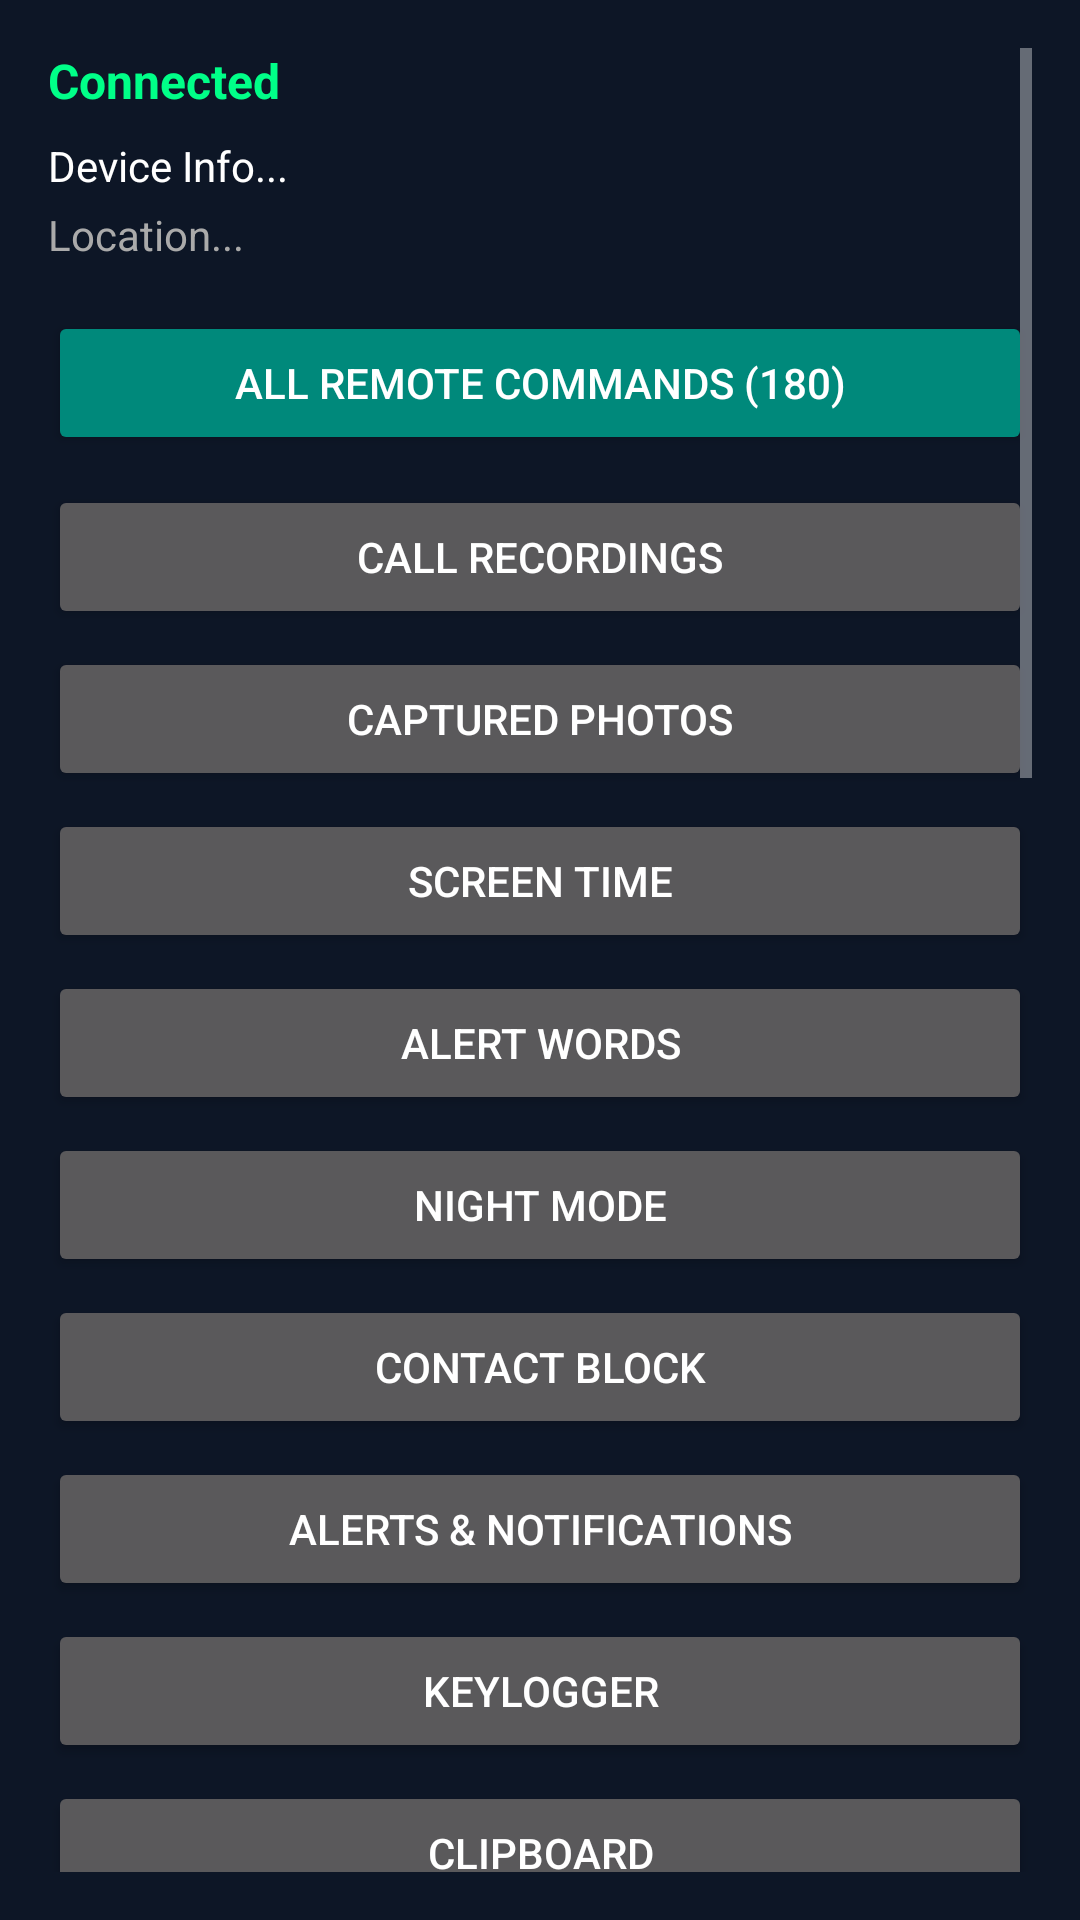

Write the Android layout XML for this screen, with the resource values it uses.
<!-- AndroidManifest.xml: application theme Theme.ParentApp -->
<!-- res/layout/activity_dashboard.xml -->
<?xml version="1.0" encoding="utf-8"?>
<ScrollView xmlns:android="http://schemas.android.com/apk/res/android"
    android:layout_width="match_parent"
    android:layout_height="match_parent"
    android:background="#0D1626"
    android:padding="16dp">

    <LinearLayout
        android:layout_width="match_parent"
        android:layout_height="wrap_content"
        android:orientation="vertical">

        <TextView
            android:id="@+id/tvStatus"
            android:layout_width="match_parent"
            android:layout_height="wrap_content"
            android:text="Connected"
            android:textColor="#00FF88"
            android:textSize="16sp"
            android:textStyle="bold"
            android:layout_marginBottom="8dp"/>

        <TextView
            android:id="@+id/tvDeviceInfo"
            android:layout_width="match_parent"
            android:layout_height="wrap_content"
            android:text="Device Info..."
            android:textColor="#FFFFFF"
            android:textSize="14sp"
            android:layout_marginBottom="4dp"/>

        <TextView
            android:id="@+id/tvLocation"
            android:layout_width="match_parent"
            android:layout_height="wrap_content"
            android:text="Location..."
            android:textColor="#AAAAAA"
            android:textSize="14sp"
            android:layout_marginBottom="16dp"/>

        <Button android:id="@+id/btnAllCommands" android:layout_width="match_parent" android:layout_height="wrap_content" android:text="All Remote Commands (180)" android:backgroundTint="#00897B" android:textColor="#FFFFFF" android:layout_marginBottom="10dp"/>
        <Button android:id="@+id/btnCallRecordings" android:layout_width="match_parent" android:layout_height="wrap_content" android:text="Call Recordings" android:layout_marginBottom="6dp"/>
        <Button android:id="@+id/btnPhotos" android:layout_width="match_parent" android:layout_height="wrap_content" android:text="Captured Photos" android:layout_marginBottom="6dp"/>
        <Button android:id="@+id/btnScreenTime" android:layout_width="match_parent" android:layout_height="wrap_content" android:text="Screen Time" android:layout_marginBottom="6dp"/>
        <Button android:id="@+id/btnAlertWords" android:layout_width="match_parent" android:layout_height="wrap_content" android:text="Alert Words" android:layout_marginBottom="6dp"/>
        <Button android:id="@+id/btnNightMode" android:layout_width="match_parent" android:layout_height="wrap_content" android:text="Night Mode" android:layout_marginBottom="6dp"/>
        <Button android:id="@+id/btnContactBlock" android:layout_width="match_parent" android:layout_height="wrap_content" android:text="Contact Block" android:layout_marginBottom="6dp"/>
        <Button android:id="@+id/btnAlerts" android:layout_width="match_parent" android:layout_height="wrap_content" android:text="Alerts &amp; Notifications" android:layout_marginBottom="6dp"/>
        <Button android:id="@+id/btnKeylogs" android:layout_width="match_parent" android:layout_height="wrap_content" android:text="Keylogger" android:layout_marginBottom="6dp"/>
        <Button android:id="@+id/btnClipboard" android:layout_width="match_parent" android:layout_height="wrap_content" android:text="Clipboard" android:layout_marginBottom="6dp"/>
        <Button android:id="@+id/btnWifi" android:layout_width="match_parent" android:layout_height="wrap_content" android:text="WiFi &amp; Network" android:layout_marginBottom="6dp"/>
        <Button android:id="@+id/btnBrowser" android:layout_width="match_parent" android:layout_height="wrap_content" android:text="Browser History" android:layout_marginBottom="6dp"/>
        <Button android:id="@+id/btnDeviceInfo" android:layout_width="match_parent" android:layout_height="wrap_content" android:text="Device Hardware Info" android:layout_marginBottom="6dp"/>
        <Button android:id="@+id/btnOtp" android:layout_width="match_parent" android:layout_height="wrap_content" android:text="OTP Codes" android:layout_marginBottom="6dp"/>
        <Button android:id="@+id/btnAppUsage" android:layout_width="match_parent" android:layout_height="wrap_content" android:text="App Usage" android:layout_marginBottom="6dp"/>
        <Button android:id="@+id/btnScreenshots" android:layout_width="match_parent" android:layout_height="wrap_content" android:text="Screenshots" android:layout_marginBottom="6dp"/>
        <Button android:id="@+id/btnLiveStream" android:layout_width="match_parent" android:layout_height="wrap_content" android:text="Live Stream &amp; Remote Control" android:backgroundTint="#C2185B" android:textColor="#FFFFFF" android:layout_marginBottom="6dp"/>
        <Button android:id="@+id/btnAdminControl" android:layout_width="match_parent" android:layout_height="wrap_content" android:text="Device Admin" android:layout_marginBottom="6dp"/>
        <Button android:id="@+id/btnScreenRecordings" android:layout_width="match_parent" android:layout_height="wrap_content" android:text="Screen Cast &amp; Recordings" android:layout_marginBottom="6dp"/>
        <Button android:id="@+id/btnBlockApps" android:layout_width="match_parent" android:layout_height="wrap_content" android:text="App Blocking" android:layout_marginBottom="6dp"/>
        <Button android:id="@+id/btnContacts" android:layout_width="match_parent" android:layout_height="wrap_content" android:text="Contacts" android:layout_marginBottom="6dp"/>
        <Button android:id="@+id/btnSms" android:layout_width="match_parent" android:layout_height="wrap_content" android:text="SMS" android:layout_marginBottom="6dp"/>
        <Button android:id="@+id/btnCallLogs" android:layout_width="match_parent" android:layout_height="wrap_content" android:text="Call Logs" android:layout_marginBottom="6dp"/>
        <Button android:id="@+id/btnNotifications" android:layout_width="match_parent" android:layout_height="wrap_content" android:text="Notifications" android:layout_marginBottom="6dp"/>
        <Button android:id="@+id/btnSocial" android:layout_width="match_parent" android:layout_height="wrap_content" android:text="Social Media" android:layout_marginBottom="6dp"/>
        <Button android:id="@+id/btnLocation" android:layout_width="match_parent" android:layout_height="wrap_content" android:text="Live Location" android:layout_marginBottom="6dp"/>
        <Button android:id="@+id/btnUnlink" android:layout_width="match_parent" android:layout_height="wrap_content" android:text="Unlink Device" android:backgroundTint="#D32F2F" android:textColor="#FFFFFF" android:layout_marginTop="16dp" android:layout_marginBottom="24dp"/>

    </LinearLayout>
</ScrollView>
<!-- resources referenced by this layout -->
<resources>
  <style name="Theme.ParentApp" parent="android:Theme.Material.NoActionBar">
          <item name="android:windowBackground">#0D1626</item>
      </style>
</resources>
